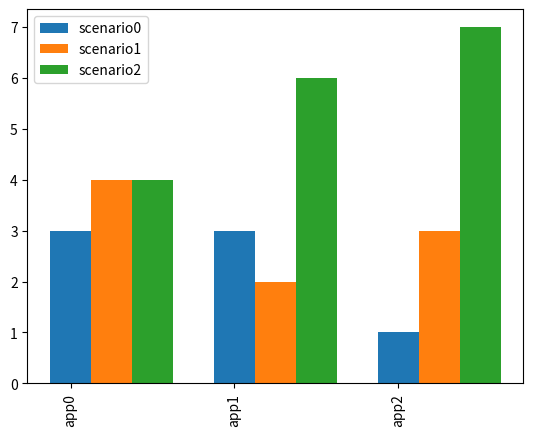

Write the Python code that produced this figure.
import matplotlib.pyplot as plt
import numpy as np
# Create bars
barWidth = 0.25
bars1 = [3, 3, 1]
bars2 = [4, 2, 3]
bars3 = [4, 6, 7,]
bars4 = bars1 + bars2 + bars3
barst = [bars1 , bars2 , bars3]

# The X position of bars
r1 = list(range(0,3))
r2 = [2, 6, 10]
r3 = [3, 4, 7, 8, 11, 12]
# r4 = r1 + r2 + r3
rt =np.array(r1)

def bar_plot(barst,scenarios,apps,barWidth=0.2):
    rt= range(len(apps))
    for i in range(len(barst)):
        plt.bar(np.array(rt)+i*barWidth, barst[i], width=barWidth, label=scenarios[i])
    plt.legend()
    plt.xticks([r  for r in range(len(rt))],
               [apps[i] for i in range(len(rt))], rotation=90)
    plt.subplots_adjust(bottom=0.2, top=0.98)



for i in range(len(barst)):
    plt.bar(rt+i*barWidth, barst[i], width=barWidth, label=f"scenario{i}")
plt.legend()
plt.xticks([r  for r in range(len(rt))],
           [f"app{i}" for i in range(len(rt))], rotation=90)
plt.subplots_adjust(bottom=0.2, top=0.98)

# Text below each barplot with a rotation at 90°
plt.xticks([r  for r in range(len(rt))],
           [f"app{i}" for i in range(len(rt))], rotation=90)

# Create labels
# label = ['n = 6', 'n = 25', 'n = 13', 'n = 36', 'n = 30', 'n = 11', 'n = 16', 'n = 37', 'n = 14', 'n = 4', 'n = 31',
#          'n = 34']

# Text on the top of each barplot
# for i in range(len(r4)):
#     plt.text(x=r4[i] - 0.5, y=bars4[i] + 0.1, s=label[i], size=6)

# Adjust the margins
plt.subplots_adjust(bottom=0.2, top=0.98)

# Show graphic
plt.show()
